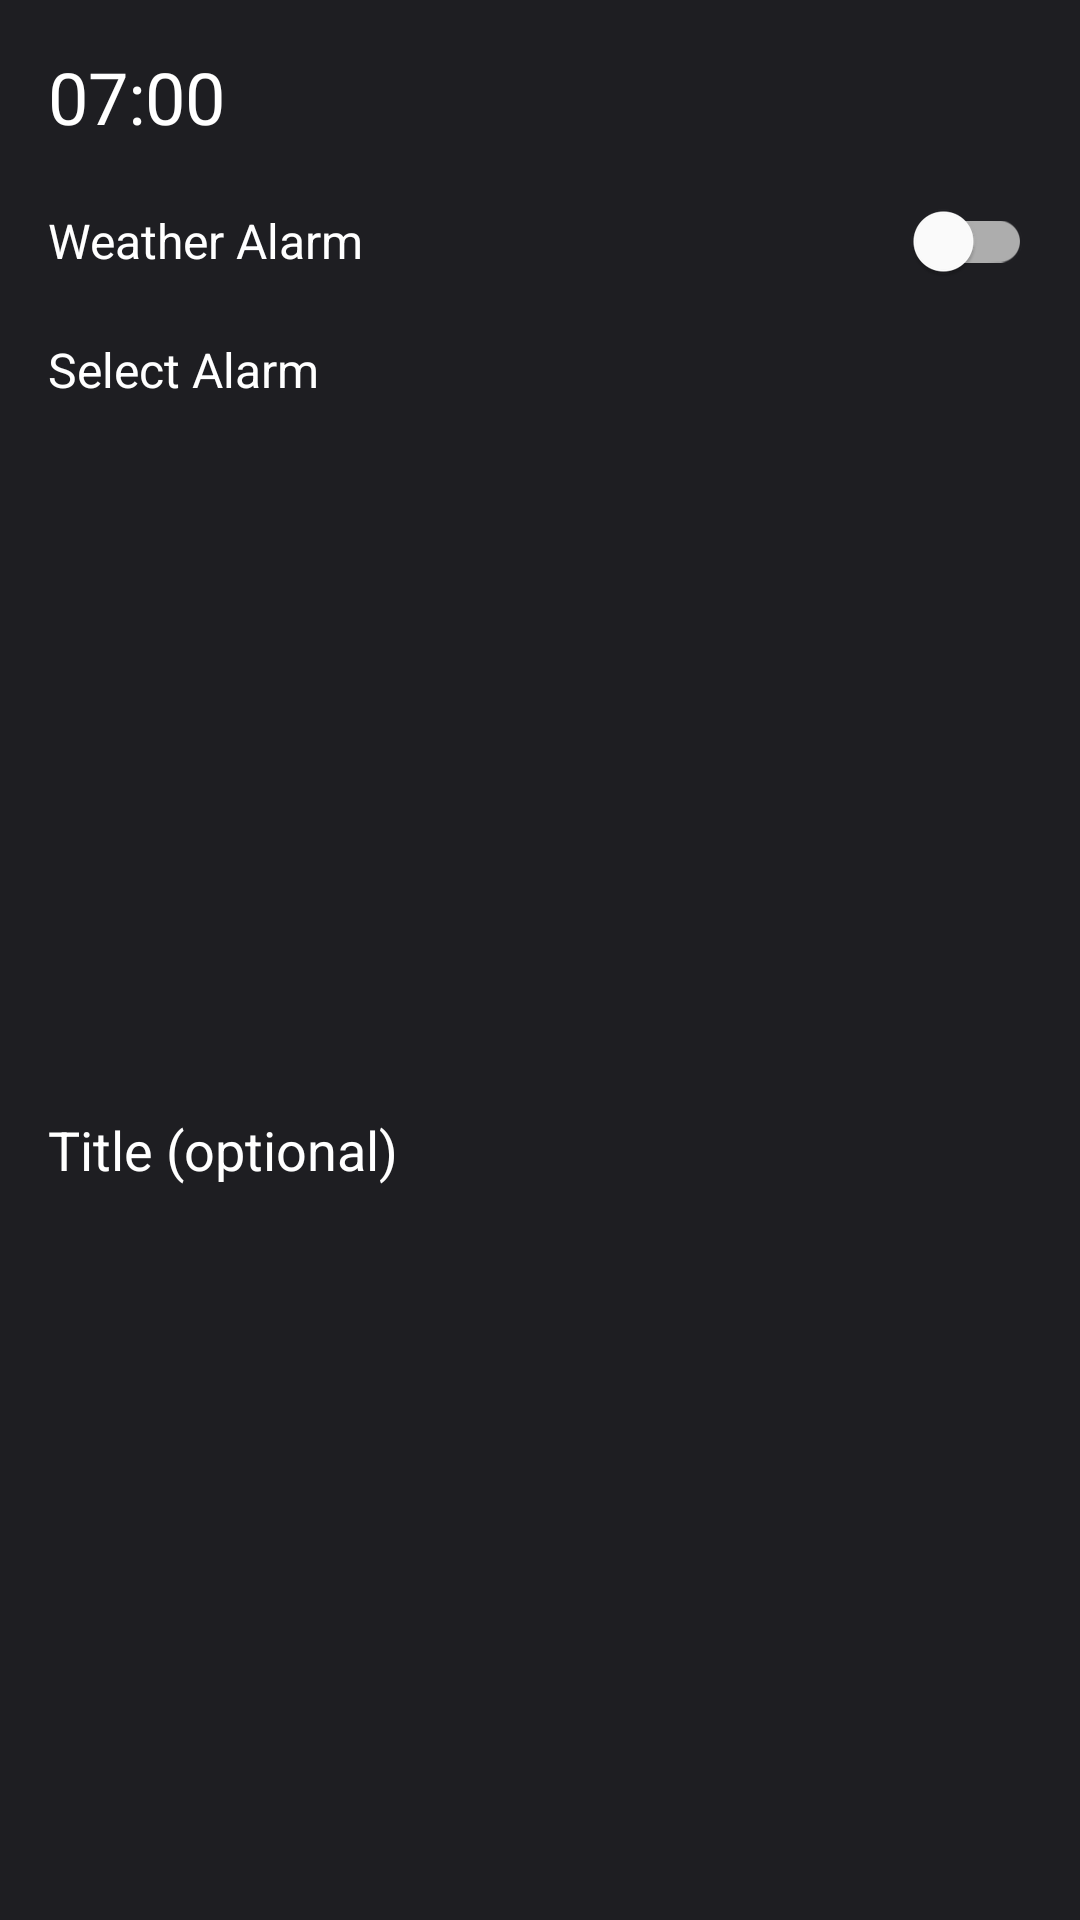

Here is an Android app screen rendered from its layout file. Give the layout XML and the strings, colors and styles it references.
<!-- AndroidManifest.xml: application theme Theme.WeatherAlarm -->
<!-- res/layout/dialog_alarm.xml -->
<?xml version="1.0" encoding="utf-8"?>
<androidx.constraintlayout.widget.ConstraintLayout xmlns:android="http://schemas.android.com/apk/res/android"
    xmlns:app="http://schemas.android.com/apk/res-auto"
    android:layout_width="match_parent"
    android:layout_height="wrap_content"
    android:background="@color/colorPrimaryDark"
    android:padding="8dp">

    <TextView
        android:id="@+id/tvAlarm"
        android:layout_width="wrap_content"
        android:layout_height="wrap_content"
        android:layout_margin="8dp"
        android:text="@string/alarm"
        android:textColor="@color/white"
        android:textSize="24sp"
        app:layout_constraintStart_toStartOf="parent"
        app:layout_constraintTop_toTopOf="parent" />

    <HorizontalScrollView
        android:id="@+id/scrollChipGroup"
        android:layout_width="0dp"
        android:layout_height="wrap_content"
        android:layout_margin="8dp"
        android:background="@color/colorPrimaryDark"
        android:scrollbars="none"
        android:visibility="gone"
        app:layout_constraintEnd_toEndOf="parent"
        app:layout_constraintStart_toStartOf="parent"
        app:layout_constraintTop_toBottomOf="@id/tvAlarm">

        <com.google.android.material.chip.ChipGroup
            android:id="@+id/chipGroup"
            android:layout_width="wrap_content"
            android:layout_height="wrap_content"
            android:scrollbarAlwaysDrawHorizontalTrack="true"
            app:checkedChip="@id/chipMon"
            app:singleSelection="false">

            <com.google.android.material.chip.Chip
                android:id="@+id/chipMon"
                style="@style/Widget.Obi.Chip.State"
                android:layout_width="wrap_content"
                android:layout_height="wrap_content"
                android:text="@string/day_m"
                android:textAlignment="center" />

            <com.google.android.material.chip.Chip
                android:id="@+id/chipTue"
                style="@style/Widget.Obi.Chip.State"
                android:layout_width="wrap_content"
                android:layout_height="wrap_content"
                android:text="@string/day_t"
                android:textAlignment="center" />

            <com.google.android.material.chip.Chip
                android:id="@+id/chipWed"
                style="@style/Widget.Obi.Chip.State"
                android:layout_width="wrap_content"
                android:layout_height="wrap_content"
                android:text="@string/day_w"
                android:textAlignment="center" />

            <com.google.android.material.chip.Chip
                android:id="@+id/chipThu"
                style="@style/Widget.Obi.Chip.State"
                android:layout_width="wrap_content"
                android:layout_height="wrap_content"
                android:text="@string/day_th"
                android:textAlignment="center" />

            <com.google.android.material.chip.Chip
                android:id="@+id/chipFri"
                style="@style/Widget.Obi.Chip.State"
                android:layout_width="wrap_content"
                android:layout_height="wrap_content"
                android:text="@string/day_f"
                android:textAlignment="center" />

            <com.google.android.material.chip.Chip
                android:id="@+id/chipSat"
                style="@style/Widget.Obi.Chip.State"
                android:layout_width="wrap_content"
                android:layout_height="wrap_content"
                android:text="@string/day_sa"
                android:textAlignment="center" />

            <com.google.android.material.chip.Chip
                android:id="@+id/chipSun"
                style="@style/Widget.Obi.Chip.State"
                android:layout_width="wrap_content"
                android:layout_height="wrap_content"
                android:text="@string/day_s"
                android:textAlignment="center" />

        </com.google.android.material.chip.ChipGroup>
    </HorizontalScrollView>

    <com.google.android.material.switchmaterial.SwitchMaterial
        android:id="@+id/switchWeather"
        android:layout_width="0dp"
        android:layout_height="wrap_content"
        android:layout_margin="8dp"
        android:drawableStart="@drawable/ic_baseline_cloud_24"
        android:drawablePadding="4dp"
        android:text="@string/weather_alarm"
        android:textColor="@android:color/white"
        android:textSize="16sp"
        app:layout_constraintEnd_toEndOf="parent"
        app:layout_constraintStart_toStartOf="parent"
        app:layout_constraintTop_toBottomOf="@id/scrollChipGroup" />

    <TextView
        android:id="@+id/selectAlarm"
        android:layout_width="match_parent"
        android:layout_height="wrap_content"
        android:layout_margin="8dp"
        android:drawableStart="@drawable/ic_baseline_access_alarm_24"
        android:drawablePadding="4dp"
        android:text="@string/select_alarm"
        android:textColor="@color/white"
        android:textSize="16sp"
        app:layout_constraintStart_toStartOf="parent"
        app:layout_constraintTop_toBottomOf="@id/switchWeather" />

    <EditText
        android:id="@+id/tvTitle"
        android:layout_width="match_parent"
        android:layout_height="wrap_content"
        android:layout_margin="8dp"
        android:background="@null"
        android:drawableStart="@drawable/ic_baseline_keyboard_24"
        android:drawablePadding="4dp"
        android:hint="@string/title_optional"
        android:textColor="@color/white"
        android:textColorHint="@color/white"
        app:layout_constraintBottom_toBottomOf="parent"
        app:layout_constraintStart_toStartOf="parent"
        app:layout_constraintTop_toBottomOf="@id/selectAlarm" />

</androidx.constraintlayout.widget.ConstraintLayout>
<!-- resources referenced by this layout -->
<resources>
  <color name="colorPrimaryDark">#1E1E22</color>
  <color name="white">#FFF</color>
  <string name="alarm">07:00</string>
  <string name="day_f">F</string>
  <string name="day_m">M</string>
  <string name="day_s">S</string>
  <string name="day_sa">Sa</string>
  <string name="day_t">T</string>
  <string name="day_th">Th</string>
  <string name="day_w">W</string>
  <string name="select_alarm">Select Alarm</string>
  <string name="title_optional">Title (optional)</string>
  <string name="weather_alarm">Weather Alarm</string>
  <style name="Widget.Obi.Chip.State" parent="Widget.MaterialComponents.Chip.Choice">
          <item name="android:backgroundTint">@drawable/chip_state</item>
          <item name="android:textColor">@android:color/white</item>
      </style>
  <style name="Theme.WeatherAlarm" parent="Theme.MaterialComponents.DayNight.DarkActionBar">
          
          <item name="colorPrimary">@color/colorPrimary</item>
          <item name="colorPrimaryDark">@color/colorPrimaryDark</item>
          <item name="colorAccent">@color/colorAccent</item>
          <item name="colorOnPrimary">@color/white</item>
          
          <item name="android:statusBarColor" tools:targetApi="l">?attr/colorPrimaryVariant</item>
          
      </style>
  <!-- drawable chip_state (drawable) -->
  <selector xmlns:android="http://schemas.android.com/apk/res/android">
      <item android:color="@color/colorAccent" android:state_checked="true" />
      <item android:color="@color/colorPrimaryDark" />
  </selector>
  <color name="colorPrimary">#0A0C19</color>
  <color name="colorAccent">#6F6EFA</color>
</resources>
